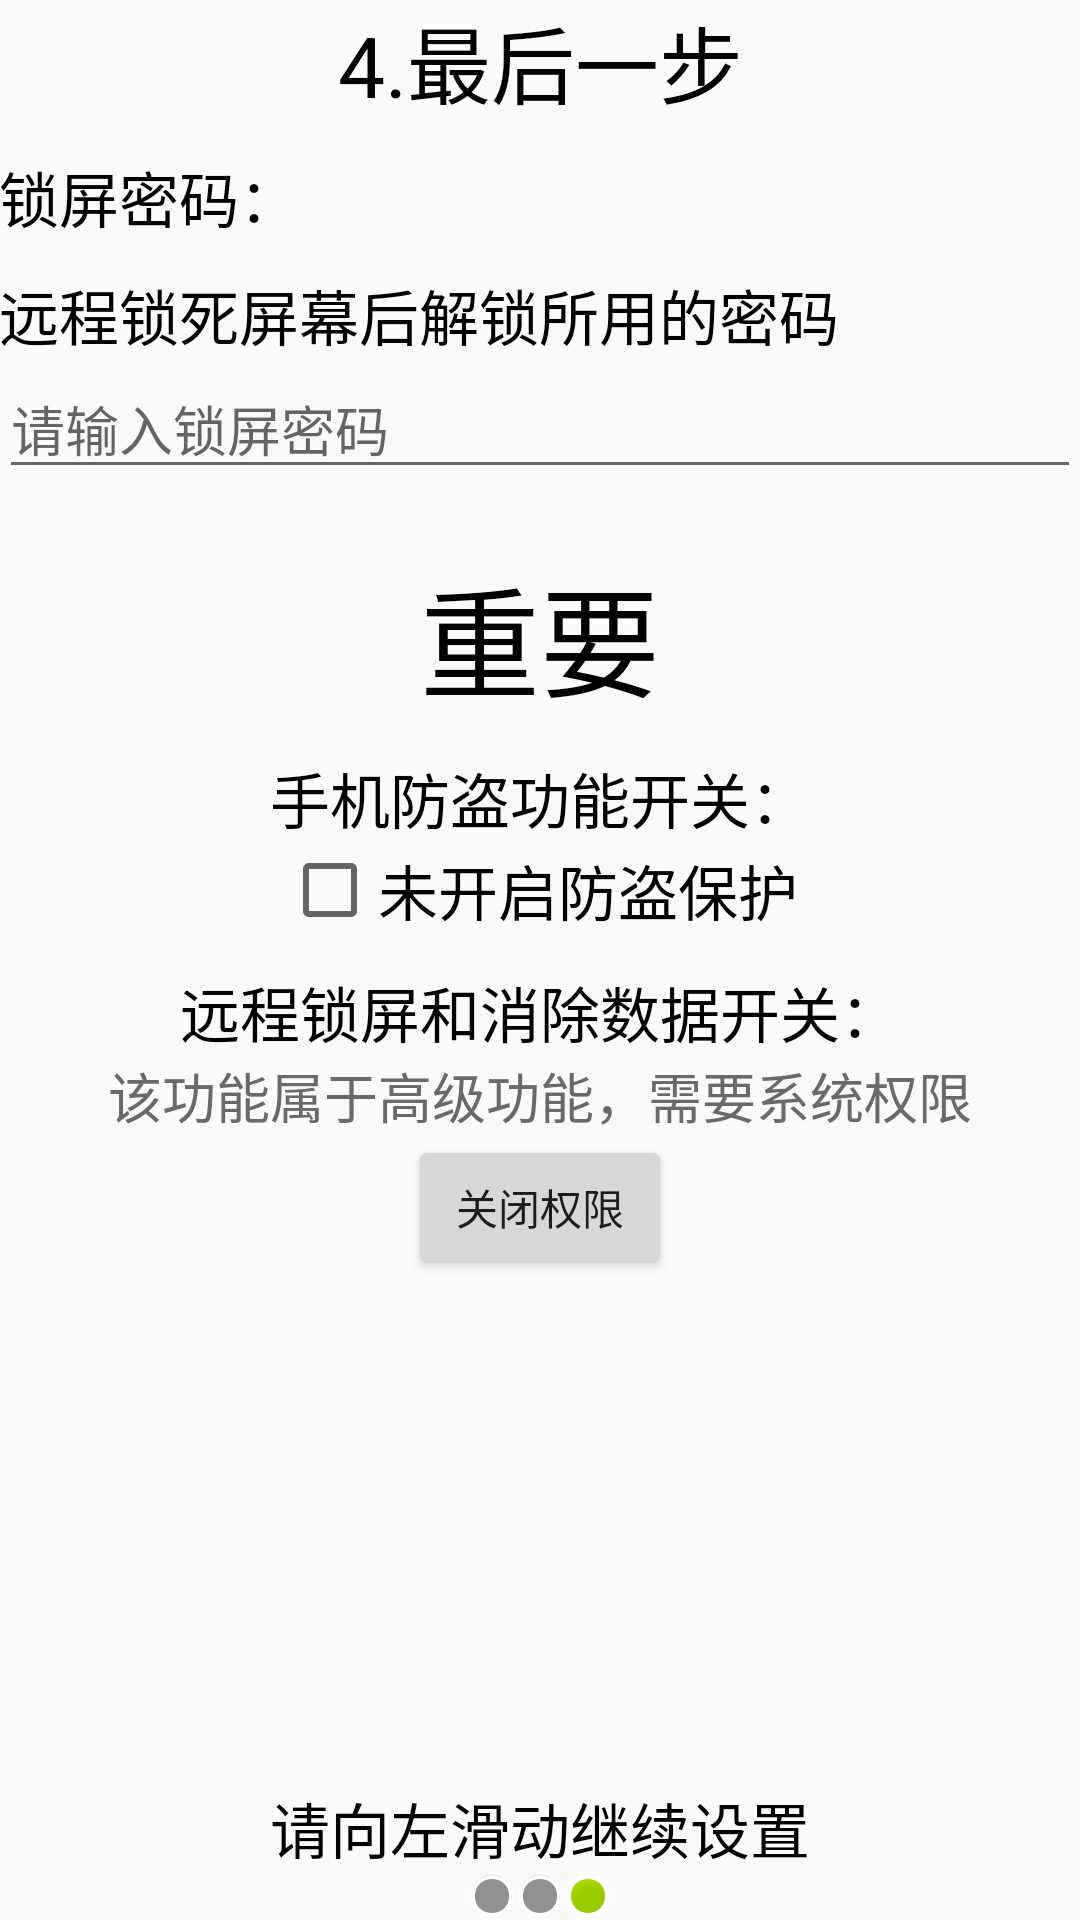

The Android layout XML behind this screen, and the referenced resources:
<!-- AndroidManifest.xml: application theme AppTheme -->
<!-- res/layout/activity_setup3_lost_found.xml -->
<LinearLayout xmlns:android="http://schemas.android.com/apk/res/android"
    xmlns:tools="http://schemas.android.com/tools"
    android:layout_width="match_parent"
    android:layout_height="match_parent"
    android:orientation="vertical"
    android:paddingBottom="@dimen/activity_vertical_margin"
    android:paddingLeft="@dimen/activity_horizontal_margin"
    android:paddingRight="@dimen/activity_horizontal_margin"
    android:paddingTop="@dimen/activity_vertical_margin"
    tools:context="com.linxinzhe.android.xinzhesecurity.setup.Setup1LostFoundActivity">


    <TextView
        style="@style/SetupTitle"
        android:text="4.最后一步" />

    <TextView
        style="@style/TextContent"
        android:text="锁屏密码：" />

    <TextView
        style="@style/TextContent"
        android:text="远程锁死屏幕后解锁所用的密码" />

    <EditText
        android:id="@+id/et_lock_psw"
        android:layout_width="match_parent"
        android:layout_height="wrap_content"
        android:hint="请输入锁屏密码"
        android:inputType="phone" />

    <TextView
        android:layout_width="wrap_content"
        android:layout_height="wrap_content"
        android:layout_gravity="center"
        android:layout_marginTop="20dp"
        android:text="重要"
        android:textColor="#000000"
        android:textSize="40sp" />

    <TextView
        style="@style/TextContent"
        android:layout_gravity="center"
        android:text="手机防盗功能开关：" />

    <CheckBox
        android:id="@+id/cb_protecting"
        android:layout_width="wrap_content"
        android:layout_height="wrap_content"
        android:layout_gravity="center"
        android:text="未开启防盗保护"
        android:textSize="20sp" />

    <TextView
        style="@style/TextContent"
        android:layout_gravity="center"
        android:text="远程锁屏和消除数据开关：" />

    <TextView
        style="@style/ExplainContent"
        android:layout_width="match_parent"
        android:gravity="center"
        android:text="该功能属于高级功能，需要系统权限" />

    <RelativeLayout
        android:layout_width="match_parent"
        android:layout_height="wrap_content"
        android:gravity="center">

        <Button
            android:id="@+id/btn_closeAdim"
            android:layout_width="wrap_content"
            android:layout_height="wrap_content"
            android:text="关闭权限" />

        <Button
            android:id="@+id/btn_openAdim"
            android:layout_width="wrap_content"
            android:layout_height="wrap_content"
            android:text="开启权限"
            android:visibility="invisible" />

    </RelativeLayout>

    <LinearLayout
        android:layout_width="match_parent"
        android:layout_height="match_parent"
        android:gravity="bottom|center_horizontal"
        android:orientation="vertical">

        <TextView
            style="@style/TextContent"
            android:text="请向左滑动继续设置" />

        <LinearLayout
            android:layout_width="match_parent"
            android:layout_height="wrap_content"
            android:gravity="bottom|center_horizontal"
            android:orientation="horizontal">


            <ImageView
                android:layout_width="wrap_content"
                android:layout_height="wrap_content"
                android:src="@android:drawable/presence_invisible" />

            <ImageView
                android:layout_width="wrap_content"
                android:layout_height="wrap_content"
                android:src="@android:drawable/presence_invisible" />

            <ImageView
                android:layout_width="wrap_content"
                android:layout_height="wrap_content"
                android:src="@android:drawable/presence_online" />

        </LinearLayout>
    </LinearLayout>

</LinearLayout>
<!-- resources referenced by this layout -->
<resources>
  <style name="ExplainContent" parent="AppTheme">
          <item name="android:layout_width">wrap_content</item>
          <item name="android:layout_height">wrap_content</item>
          <item name="android:gravity">center_vertical</item>
          <item name="android:textColor">#ff696969</item>
          <item name="android:textSize">18sp</item>
      </style>
  <style name="SetupTitle" parent="AppTheme">
          <item name="android:layout_width">match_parent</item>
          <item name="android:layout_height">wrap_content</item>
          <item name="android:gravity">center</item>
          <item name="android:textColor">#000000</item>
          <item name="android:textSize">28sp</item>
      </style>
  <style name="TextContent" parent="AppTheme">
          <item name="android:layout_marginTop">10dp</item>
          <item name="android:layout_width">wrap_content</item>
          <item name="android:layout_height">wrap_content</item>
          <item name="android:gravity">center_vertical</item>
          <item name="android:textColor">#000000</item>
          <item name="android:textSize">20sp</item>
      </style>
  <style name="AppTheme" parent="Theme.AppCompat.Light.DarkActionBar">
          
          <item name="android:windowNoTitle">true</item>
      </style>
</resources>
